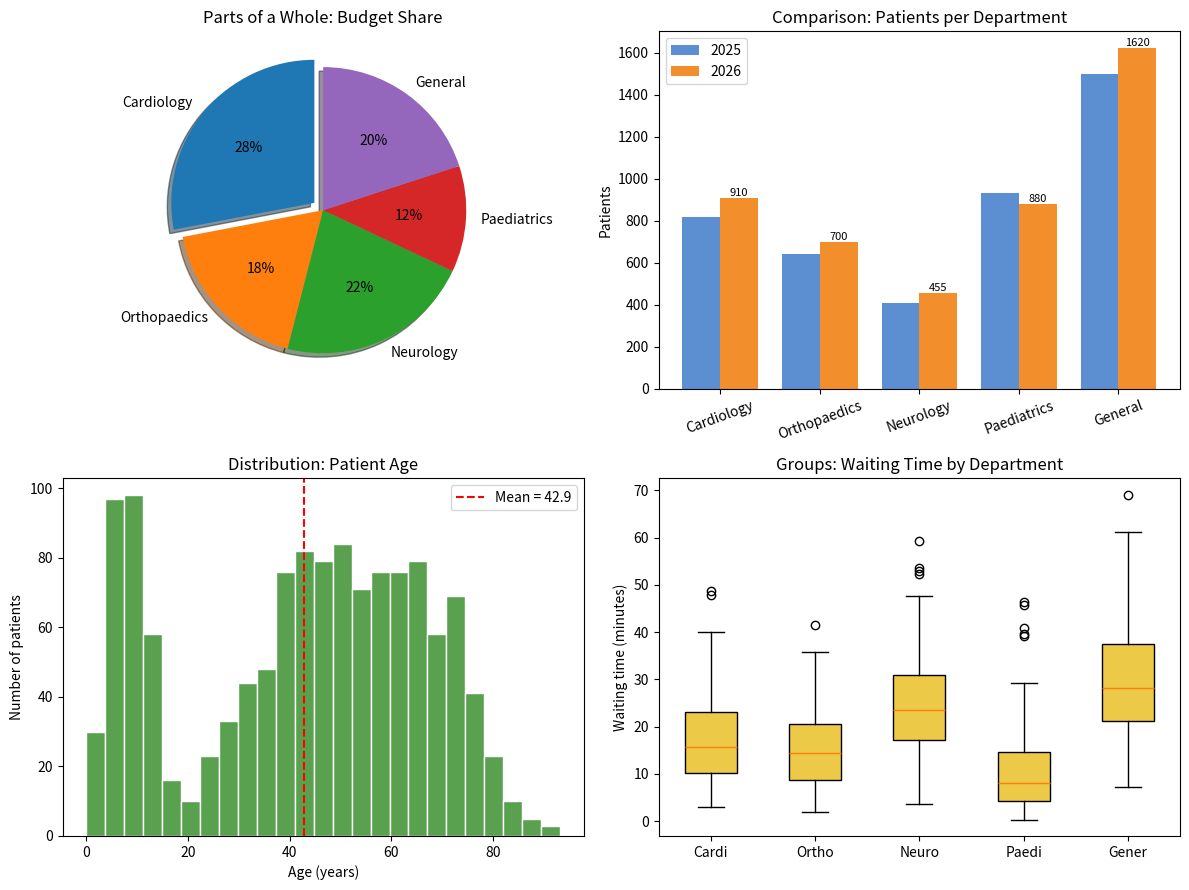
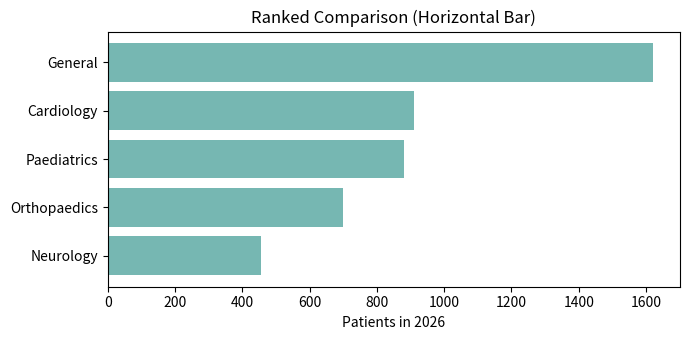

Write the Python code that produced these figures, in order.

import numpy as np
import pandas as pd
import matplotlib.pyplot as plt

np.random.seed(11)

departments = [
    "Cardiology",
    "Orthopaedics",
    "Neurology",
    "Paediatrics",
    "General",
]

budget_share = [28, 18, 22, 12, 20]
patients_2025 = [820, 640, 410, 930, 1500]
patients_2026 = [910, 700, 455, 880, 1620]

wait = {
    d: np.random.gamma(shape=k, scale=6, size=120)
    for d, k in zip(departments, [3, 2.5, 4, 1.8, 5])
}

ages = np.concatenate([
    np.random.normal(8, 4, 300),
    np.random.normal(45, 12, 700),
    np.random.normal(70, 8, 300),
])

ages = ages[(ages > 0) & (ages < 100)]

print("Hospital Operations Dashboard: Choosing the Right Graph")
print("=" * 56)

print("\nBudget share (%) :", dict(zip(departments, budget_share)))

print("Patients 2025 vs 2026 :")

for d, a, b in zip(departments, patients_2025, patients_2026):
    print(
        f" {d:<13} {a:>5} {b:>5} "
        f"change = {100 * (b - a) / a:+.1f}%"
    )

print(
    "\nPatient age: n = {}, mean = {:.1f}, median = {:.1f}, std = {:.1f}".format(
        len(ages),
        ages.mean(),
        np.median(ages),
        ages.std()
    )
)

print("\nWaiting time (minutes) summary by department:")

summary = (
    pd.DataFrame(wait)
    .describe()
    .T[["mean", "25%", "50%", "75%", "max"]]
    .round(1)
)

print(summary.to_string())

# Create dashboard with 4 subplots
fig, ax = plt.subplots(2, 2, figsize=(12, 9))

# 1. Parts of a Whole -> Pie Chart

explode = [
    0.08 if s == max(budget_share) else 0
    for s in budget_share
]

ax[0, 0].pie(
    budget_share,
    labels=departments,
    autopct="%1.0f%%",
    startangle=90,
    explode=explode,
    shadow=True,
)

ax[0, 0].set_title("Parts of a Whole: Budget Share")

# 2. Comparisons -> Grouped Bar Chart

x = np.arange(len(departments))
w = 0.38

b1 = ax[0, 1].bar(
    x - w / 2,
    patients_2025,
    w,
    label="2025",
    color="#5b8fd1"
)

b2 = ax[0, 1].bar(
    x + w / 2,
    patients_2026,
    w,
    label="2026",
    color="#f28e2b"
)

ax[0, 1].bar_label(b2, fontsize=8)
ax[0, 1].set_xticks(x, departments, rotation=20)
ax[0, 1].set_ylabel("Patients")
ax[0, 1].legend()
ax[0, 1].set_title("Comparison: Patients per Department")

# 3. Distribution -> Histogram

ax[1, 0].hist(
    ages,
    bins=25,
    color="#59a14f",
    edgecolor="white"
)

ax[1, 0].axvline(
    ages.mean(),
    color="red",
    linestyle="--",
    label=f"Mean = {ages.mean():.1f}"
)

ax[1, 0].set_xlabel("Age (years)")
ax[1, 0].set_ylabel("Number of patients")
ax[1, 0].set_title("Distribution: Patient Age")
ax[1, 0].legend()

# 4. Groups -> Box Plot

ax[1, 1].boxplot(
    wait.values(),
    labels=[d[:5] for d in departments],
    patch_artist=True,
    boxprops=dict(facecolor="#edc948"),
)

ax[1, 1].set_ylabel("Waiting time (minutes)")
ax[1, 1].set_title("Groups: Waiting Time by Department")

plt.tight_layout()
plt.savefig("exp18_dashboard.png", dpi=150)
plt.show()

# Horizontal Bar Ranked View

fig, ax = plt.subplots(figsize=(7, 3.5))

order = np.argsort(patients_2026)

ax.barh(
    np.array(departments)[order],
    np.array(patients_2026)[order],
    color="#76b7b2"
)

ax.set_xlabel("Patients in 2026")
ax.set_title("Ranked Comparison (Horizontal Bar)")

plt.tight_layout()
plt.savefig("exp18_barh.png", dpi=150)

plt.show()

print("\nSaved figures: exp18_dashboard.png, exp18_barh.png")
